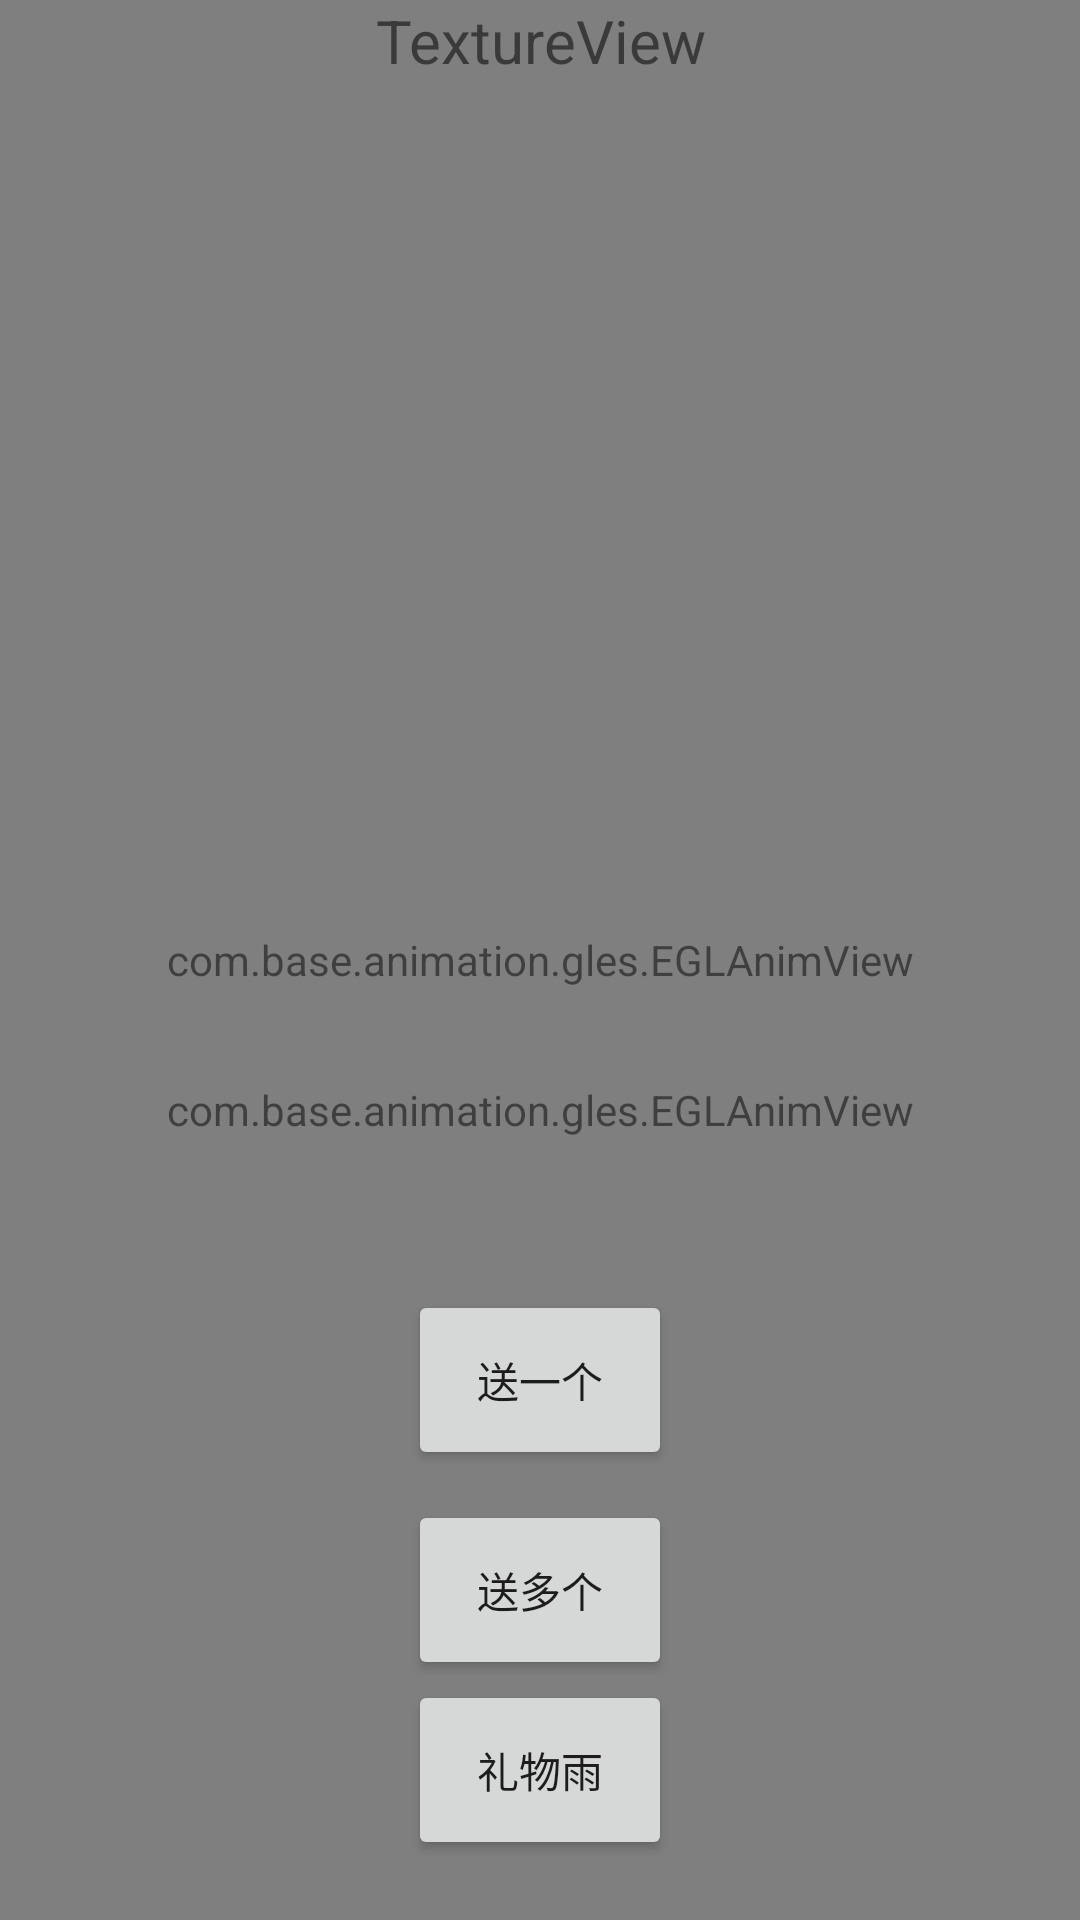

Reconstruct the res/layout file that produces this screen, plus the resources it refers to.
<!-- AndroidManifest.xml: application theme Theme.CanvasAnimation -->
<!-- res/layout/fragment_anim_canvas3.xml -->
<?xml version="1.0" encoding="utf-8"?>
<RelativeLayout xmlns:android="http://schemas.android.com/apk/res/android"
    xmlns:app="http://schemas.android.com/apk/res-auto"
    android:layout_width="match_parent"
    android:layout_height="match_parent"
    android:background="@android:color/darker_gray"
    android:gravity="center"
    android:orientation="vertical">

    <ImageView
        android:id="@+id/iv"
        android:layout_width="@dimen/size"
        android:layout_height="@dimen/size"
        android:layout_centerInParent="true"
        android:layout_marginTop="@dimen/size"
        android:src="@mipmap/hua"
        app:layout_constraintEnd_toEndOf="parent"
        app:layout_constraintStart_toStartOf="parent"
        app:layout_constraintTop_toTopOf="parent" />

    <View
        android:id="@id/test1"
        android:layout_width="1dp"
        android:layout_height="1dp"
        android:layout_alignParentStart="true"
        android:layout_alignParentTop="true" />

    <View
        android:id="@id/test2"
        android:layout_width="1dp"
        android:layout_height="1dp"
        android:layout_centerInParent="true" />

    <View
        android:id="@id/test3"
        android:layout_width="1dp"
        android:layout_height="1dp"
        android:layout_alignParentTop="true"
        android:layout_centerHorizontal="true" />

    <com.base.animation.gles.EGLAnimView
        android:id="@+id/anim_surface"
        android:layout_width="match_parent"
        android:layout_height="match_parent"
        android:background="@null" />

    <com.base.animation.gles.EGLAnimView
        android:id="@+id/anim_surface_2"
        android:layout_width="match_parent"
        android:layout_height="match_parent"
        android:alpha="0.5"
        android:layout_marginTop="100dp"
        android:background="@null" />

    <TextView
        android:layout_width="match_parent"
        android:layout_height="wrap_content"
        android:gravity="center"
        android:text="TextureView"
        android:textSize="20sp" />

    <Button
        android:id="@+id/anim_1"
        android:layout_width="wrap_content"
        android:layout_height="60dp"
        android:layout_alignParentBottom="true"
        android:layout_centerHorizontal="true"
        android:layout_marginBottom="150dp"
        android:text="送一个" />

    <Button
        android:id="@+id/anim_2"
        android:layout_width="wrap_content"
        android:layout_height="60dp"
        android:layout_alignParentBottom="true"
        android:layout_centerHorizontal="true"
        android:layout_marginBottom="80dp"
        android:text="送多个" />

    <Button
        android:id="@+id/anim_3"
        android:layout_width="wrap_content"
        android:layout_height="60dp"
        android:layout_alignParentBottom="true"
        android:layout_centerHorizontal="true"
        android:layout_marginBottom="20dp"
        android:text="礼物雨" />

</RelativeLayout>
<!-- resources referenced by this layout -->
<resources>
  <dimen name="size">80dp</dimen>
  <!-- mipmap hua: png bitmap (mipmap-xhdpi, 51949 bytes) -->
  <style name="Theme.CanvasAnimation" parent="Theme.MaterialComponents.DayNight.DarkActionBar">
          
          <item name="colorPrimary">@color/purple_500</item>
          <item name="colorPrimaryVariant">@color/purple_700</item>
          <item name="colorOnPrimary">@color/white</item>
          
          <item name="colorSecondary">@color/teal_200</item>
          <item name="colorSecondaryVariant">@color/teal_700</item>
          <item name="colorOnSecondary">@color/black</item>
          
          <item name="android:statusBarColor" tools:targetApi="l">?attr/colorPrimaryVariant</item>
          
      </style>
  <!-- not gathered from this repository: default colours our renderer supplied (Android Studio template values) -->
  <color name="purple_500">#FF6200EE</color>
  <color name="purple_700">#FF3700B3</color>
  <color name="teal_200">#FF03DAC5</color>
  <color name="teal_700">#FF018786</color>
  <color name="black">#FF000000</color>
  <color name="white">#FFFFFFFF</color>
</resources>
